Run: headless pygame with SDL's dummy video driver; simulated clock (each Clock.tick advances the game by its frame time, no real sleeping); random seed 0; keys injected as events and as key.get_pressed() state; no mouse input.
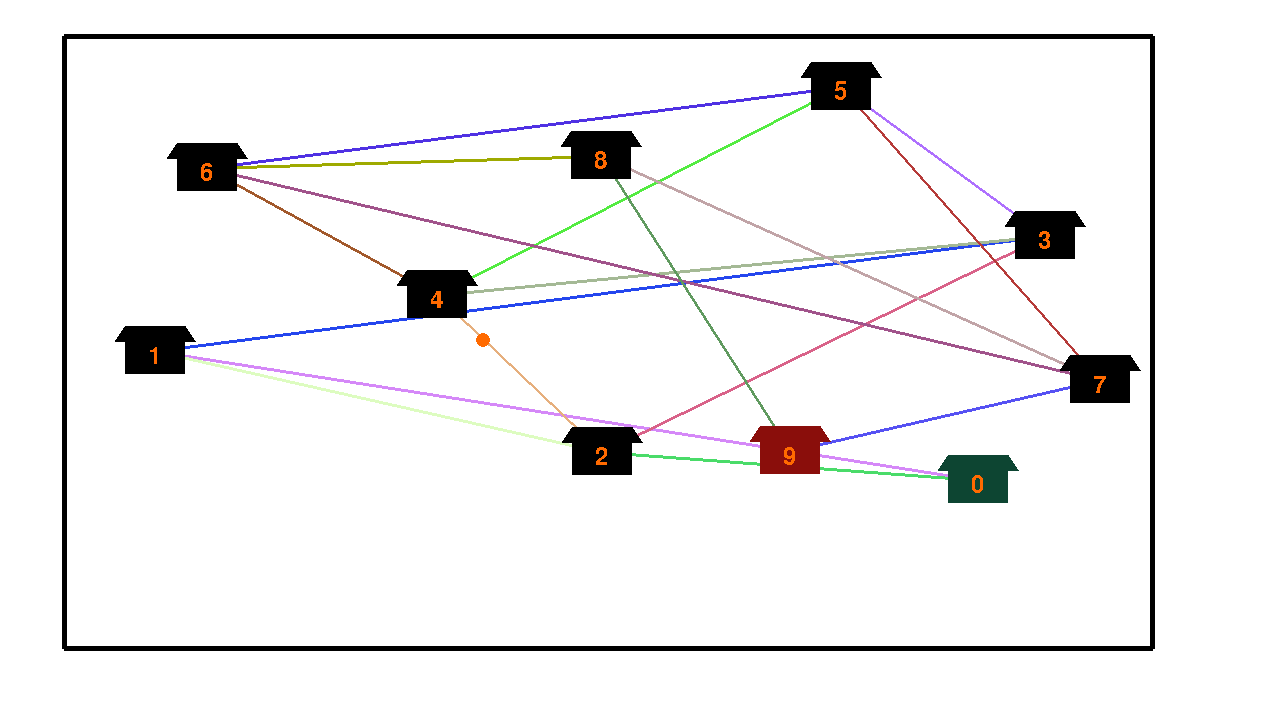
Frame 1 of 4 · flips 1–60 · no input
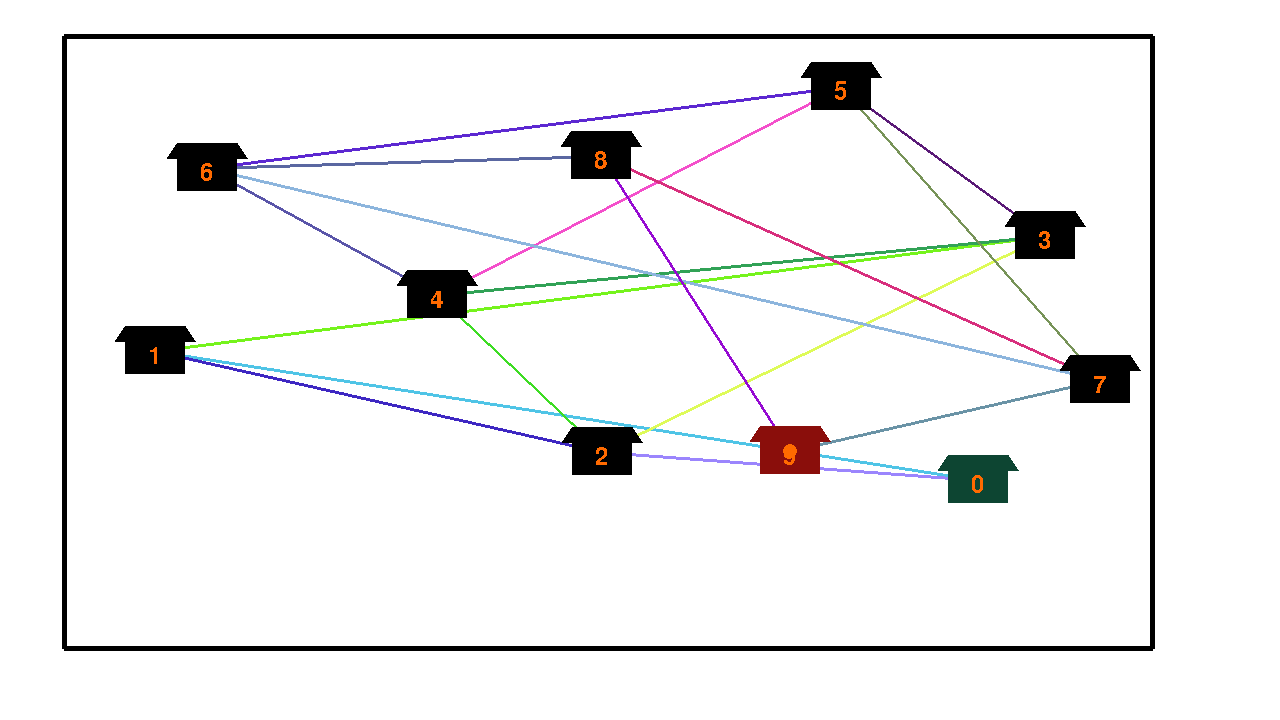
Frame 2 of 4 · flips 61–180 · tapped SPACE, RETURN · held RIGHT (→), D
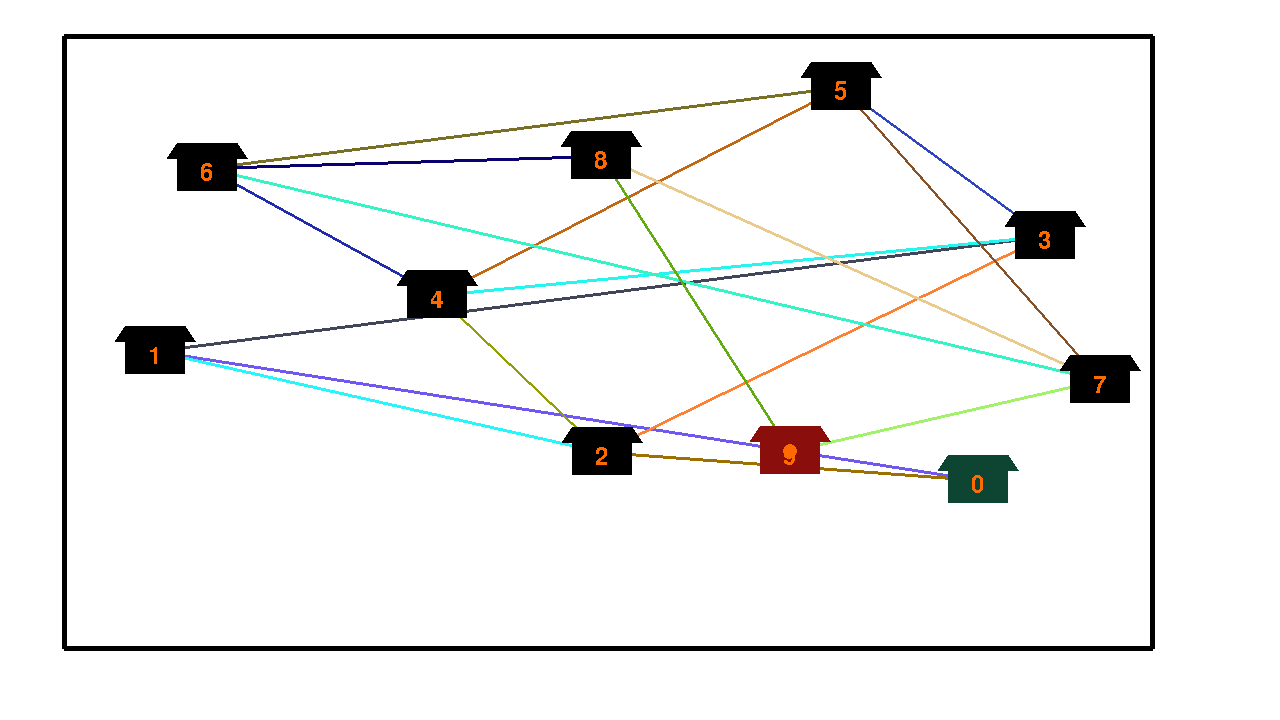
Frame 3 of 4 · flips 181–300 · held DOWN (↓), S
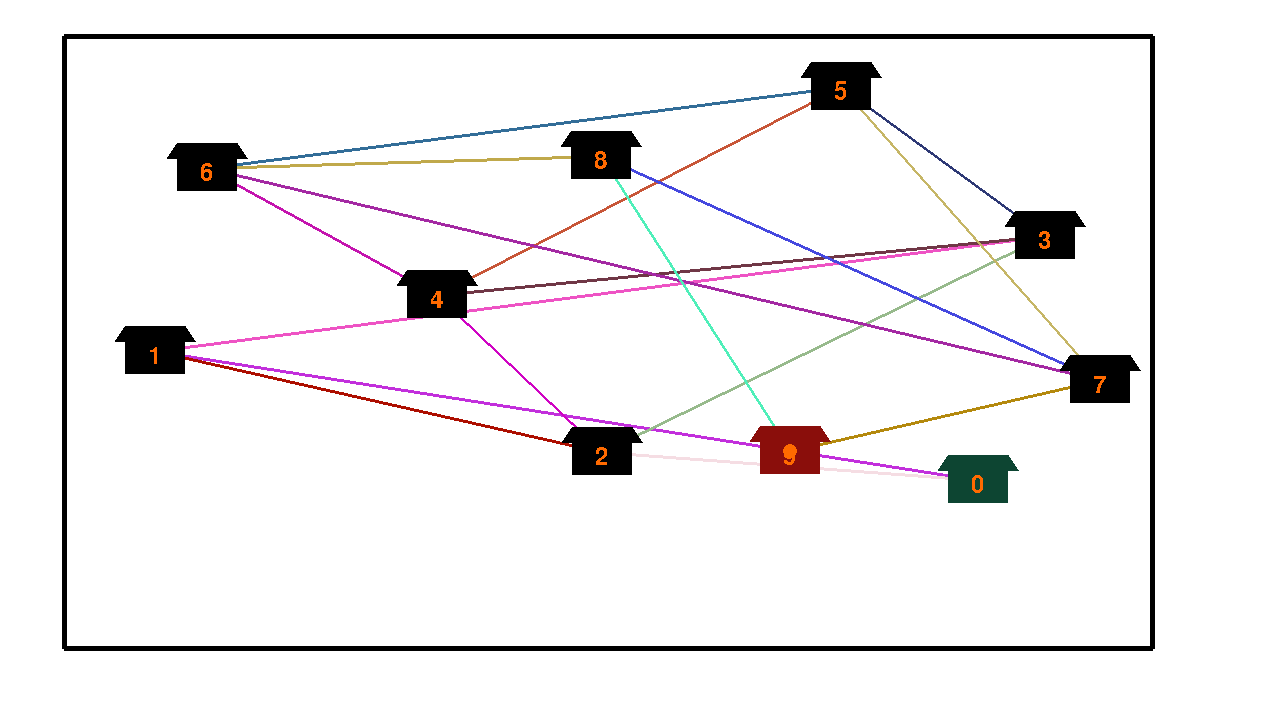
Frame 4 of 4 · flips 301–420 · held LEFT (←), A, UP (↑), W

The pygame program that drew these frames:

import pygame
from random import randint 
from time import sleep 
import math

#global variable
(width, height) = (1280, 720)
white = pygame.Color(255, 255, 255)
black = pygame.Color(0, 0, 0)
red = pygame.Color(138, 14, 11)
green = pygame.Color(13, 69, 50)
orange = pygame.Color(255, 106, 0)
infinity = float("inf")

tracesList = []

pygame.font.init() 
fontSize = 35
font = pygame.font.SysFont("Italic", fontSize)

def createScreen():
	screen = pygame.display.set_mode((width, height))
	drawBackground(screen)
	return screen

def drawBackground(screen):
	screen.fill(white)

	backgroudPoints = []
	backgroudPoints.append([int(width * 0.05),int(height *0.05)]);#left-top
	backgroudPoints.append([int(width * 0.9),int(height *0.05)]);#right-top
	backgroudPoints.append([int(width * 0.9),int(height *0.9)]);#right-bottom
	backgroudPoints.append([int(width * 0.05),int(height *0.9)]);#left-bottom

	pygame.draw.lines(screen, black, True, backgroudPoints, 5)

def drawHero(screen, hero):
	pygame.draw.circle(screen, orange, hero, 7)

def drawHouse(screen, x, y):
	color = black
	#draw roof
	pygame.draw.rect(screen, color, (x - 30, y - 25, 60, 15))
	pygame.draw.polygon(screen, color, [(x - 40, y - 10), (x - 30, y - 10), (x - 30, y - 25)])
	pygame.draw.polygon(screen, color, [(x + 40, y - 10), (x + 30, y - 10), (x + 30, y - 25)])
	
	#draw house
	pygame.draw.rect(screen, color, (x - 30, y - 12, 60, 35))

def cDrawHouse(screen, x, y, color, number):
	#draw roof
	pygame.draw.rect(screen, color, (x - 30, y - 25, 60, 15))
	pygame.draw.polygon(screen, color, [(x - 40, y - 10), (x - 30, y - 10), (x - 30, y - 25)])
	pygame.draw.polygon(screen, color, [(x + 40, y - 10), (x + 30, y - 10), (x + 30, y - 25)])
	
	#draw house
	pygame.draw.rect(screen, color, (x - 30, y - 12, 60, 35))

	#render house number
	screen.blit(font.render(str(number), False, orange),(x - int(fontSize / 5),y - int(fontSize / 5)))

def drawTrace(screen, houses):
	#random color
	color = pygame.Color(randint(0,255), randint(0,255), randint(0,255));
	pygame.draw.lines(screen, color, False, houses, 3)
	if houses not in tracesList:
		tracesList.append(houses)

def calcDistance(first, second):
	return math.sqrt(math.pow((first[0] - second[0]),2) + math.pow((first[1] - second[1]),2))

def collcionTest(newHouse, houses):
	for house in houses:
		if house == None:
			continue
		if calcDistance(newHouse, house) < 150:
			return True
	return False

def randomHouses(screen, amount):
	minW = int(width * 0.05) + 50
	maxW = int(width * 0.9) - 50
	minH = int(height * 0.05)  + 50
	maxH = int(height * 0.9) - 50

	houses = [None] * amount
	distances = {}
	
	for i in range(amount):

		while True:
			x = randint(minW, maxW)
			y = randint(minH, maxH)
			if not collcionTest([x,y],houses):
				break

		#set random house to array[i]
		houses[i] = [x,y]
		
		#create distances set for house
		distances[str(i)] = {}
		if i > 1:
			#get 2 previous house distance to house[i]  
			distances[str(i-1)][str(i)] = calcDistance(houses[i-1], houses[i])
			drawTrace(screen, [houses[i-1], houses[i]])
			distances[str(i-2)][str(i)] = calcDistance(houses[i-2], houses[i])
			drawTrace(screen, [houses[i-2], houses[i]])
			#get distance from house[i] to 2 previous house
			distances[str(i)][str(i-2)] = calcDistance(houses[i], houses[i-2])
			distances[str(i)][str(i-1)] = calcDistance(houses[i], houses[i-1])

		if i == 1:
			#get distance to house[1] from house[0]
			distances["0"]["1"] = calcDistance(houses[0], houses[1])
			drawTrace(screen, [houses[0], houses[1]])
			#get distance to house[0] from house[1]
			distances["1"]["0"] = calcDistance(houses[1], houses[0])

	#draw all houses
	for i,house in enumerate(houses):
		drawHouse(screen, house[0], house[1])
		#render house number
		screen.blit(font.render(str(i), False, orange),(house[0] - int(fontSize / 5),house[1] - int(fontSize / 5)))

	return [houses, distances]

def getShortest(costs, processed):
	min = infinity
	index = None
	for key in costs:
		if key in processed:
			continue
		if costs[key] < min:
			min = costs[key]
			index = key
	return index

#start
screen = createScreen()

#random houses
returned = randomHouses(screen, 10)
houses = returned[0]
distances = returned[1]

#set start house and meta 
start = houses[0]
meta = houses[-1]

#color first and last house
cDrawHouse(screen, start[0],start[1], green, 0)
cDrawHouse(screen, meta[0], meta[1], red, len(houses)-1)

#algorithms implementations
#processed
processed = []

#create parents set
parents = {}
#create costs set
costs = {}
#put values in costs and parents sets
for i in range(1, len(houses)):
	parents[str(i)] = i - 1
	costs[str(i)] = infinity

#cost, parent for 0 
costs["0"] = 0
parents["0"] = 0

#set costs 0->1 and 0->2
costs["1"] = distances["0"]["1"]
costs["2"] = distances["0"]["2"]
parents["2"] = 0

processed.append("0")

node = getShortest(costs, processed)
while node != None:
	for key in distances[node]:
		new_cost = costs[node] + distances[node][key]
		if new_cost < costs[key]:
			costs[key] = new_cost
			parents[key] = node
		processed.append(node)
	node = getShortest(costs, processed)

trace = []
#add meta 
trace.append(len(houses)-1)
parent = parents[str(len(houses)-1)]
while parent != 0:
	trace.append(parent)
	parent = parents[str(parent)]

#add start
trace.append(0)

#reverse and print trace
trace.reverse()
print(trace)

#create hero
hero = [houses[0][0], houses[0][1]]
drawHero(screen, hero)

pygame.display.update()
#main loop
running = True
while running:
	if len(trace) > 0:
		if calcDistance(hero,houses[int(trace[0])]) < 10:
			del trace[0]
	if len(trace) > 0:
			length=math.sqrt(math.pow(hero[0] - houses[int(trace[0])][0],2)+math.pow(hero[1] - houses[int(trace[0])][1],2))
			velocityX = (houses[int(trace[0])][0] - hero[0]) / length * 10
			velocityY = (houses[int(trace[0])][1] - hero[1]) / length * 10
			hero[0] +=  int(velocityX) 
			hero[1] +=  int(velocityY)
	drawBackground(screen)
	
	for traceHouse in tracesList:
		drawTrace(screen, traceHouse)

	for i in range(1,len(houses) - 1):
		drawHouse(screen,houses[i][0], houses[i][1])
		screen.blit(font.render(str(i), False, orange),(houses[i][0] - int(fontSize / 5),houses[i][1] - int(fontSize / 5)))

	cDrawHouse(screen, start[0],start[1], green, 0)
	cDrawHouse(screen, meta[0], meta[1], red, len(houses) - 1)
	drawHero(screen,hero)
	sleep(0.02)
	pygame.display.update()
	events = pygame.event.get()
	for event in events:
	    if event.type == pygame.QUIT:
	        pygame.quit()
	        exit()
